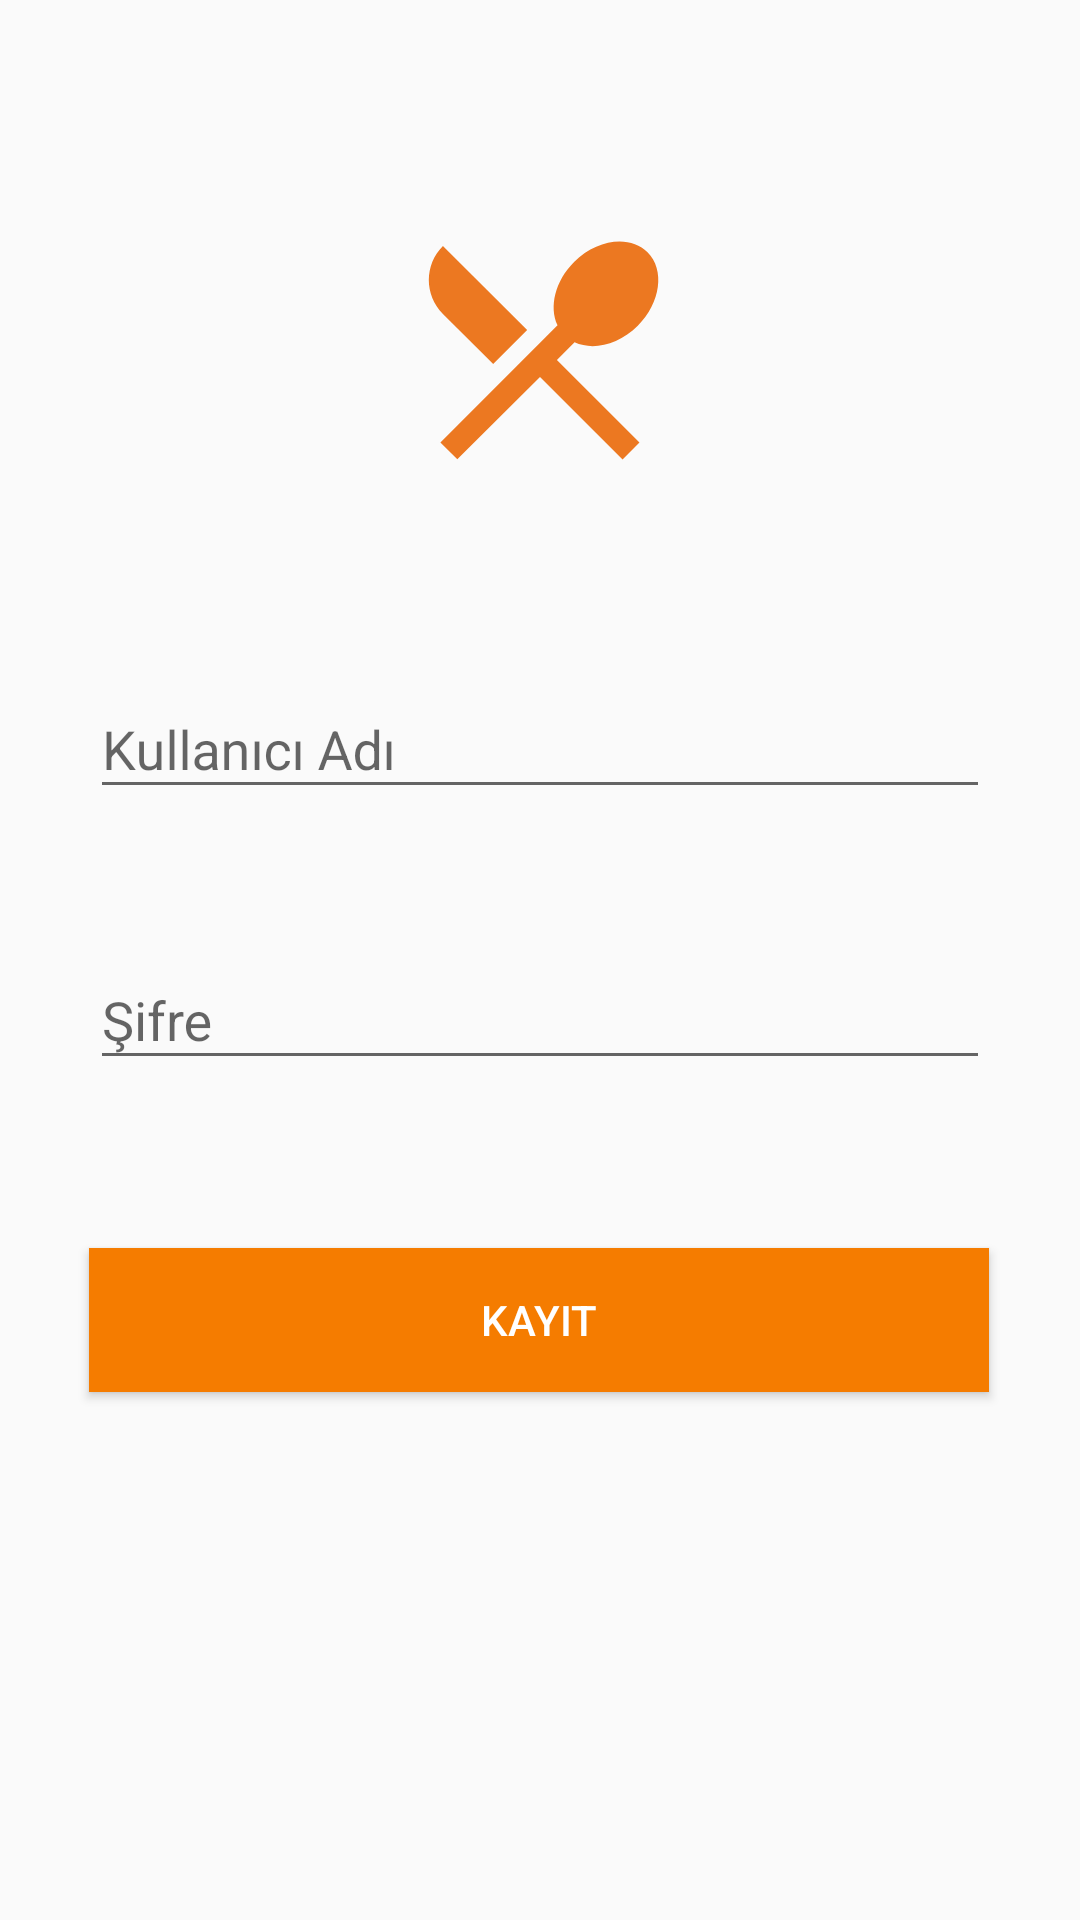

The Android layout XML behind this screen, and the referenced resources:
<!-- AndroidManifest.xml: application theme AppTheme -->
<!-- res/layout/activity_kullanici_kayit.xml -->
<?xml version="1.0" encoding="utf-8"?>
<android.support.constraint.ConstraintLayout xmlns:android="http://schemas.android.com/apk/res/android"
    xmlns:app="http://schemas.android.com/apk/res-auto"
    xmlns:tools="http://schemas.android.com/tools"
    android:layout_width="match_parent"
    android:layout_height="match_parent"
    tools:context=".KullaniciKayitActivity">


    <ImageView
        android:id="@+id/imageView"
        android:layout_width="wrap_content"
        android:layout_height="wrap_content"
        android:layout_marginTop="68dp"
        app:layout_constraintEnd_toEndOf="parent"
        app:layout_constraintStart_toStartOf="parent"
        app:layout_constraintTop_toTopOf="parent"
        app:srcCompat="@drawable/logo" />

    <Button
        android:id="@+id/buttonKayit"
        android:layout_width="300dp"
        android:layout_height="wrap_content"
        android:layout_marginStart="55dp"
        android:layout_marginLeft="55dp"
        android:layout_marginEnd="56dp"
        android:layout_marginRight="56dp"
        android:layout_marginBottom="176dp"
        android:background="@color/colorPrimaryDark"
        android:text="Kayit"
        android:textColor="@color/cardview_light_background"
        app:layout_constraintBottom_toBottomOf="parent"
        app:layout_constraintEnd_toEndOf="parent"
        app:layout_constraintStart_toStartOf="parent" />

    <android.support.design.widget.TextInputLayout
        android:layout_width="300dp"
        android:layout_height="wrap_content"
        android:layout_marginBottom="38dp"
        app:layout_constraintBottom_toTopOf="@+id/textInputLayout2"
        app:layout_constraintEnd_toEndOf="parent"
        app:layout_constraintStart_toStartOf="parent">

        <android.support.design.widget.TextInputEditText
            android:id="@+id/etKullaniciAdi"
            android:layout_width="match_parent"
            android:layout_height="wrap_content"
            android:hint="Kullanıcı Adı" />
    </android.support.design.widget.TextInputLayout>

    <android.support.design.widget.TextInputLayout
        android:id="@+id/textInputLayout2"
        android:layout_width="300dp"
        android:layout_height="wrap_content"
        android:layout_marginBottom="56dp"
        app:layout_constraintBottom_toTopOf="@+id/buttonKayit"
        app:layout_constraintEnd_toEndOf="parent"
        app:layout_constraintStart_toStartOf="parent">

        <android.support.design.widget.TextInputEditText
            android:id="@+id/etSifre"
            android:layout_width="match_parent"
            android:layout_height="wrap_content"
            android:hint="Şifre"
            android:inputType="numberPassword" />
    </android.support.design.widget.TextInputLayout>

</android.support.constraint.ConstraintLayout>
<!-- resources referenced by this layout -->
<resources>
  <color name="colorPrimaryDark">#f57c00</color>
  <!-- drawable logo (drawable) -->
  <vector android:height="96dp" android:tint="#EC7821"
      android:viewportHeight="24.0" android:viewportWidth="24.0"
      android:width="96dp" xmlns:android="http://schemas.android.com/apk/res/android">
      <path android:fillColor="#FF000000" android:pathData="M8.1,13.34l2.83,-2.83L3.91,3.5c-1.56,1.56 -1.56,4.09 0,5.66l4.19,4.18zM14.88,11.53c1.53,0.71 3.68,0.21 5.27,-1.38 1.91,-1.91 2.28,-4.65 0.81,-6.12 -1.46,-1.46 -4.2,-1.1 -6.12,0.81 -1.59,1.59 -2.09,3.74 -1.38,5.27L3.7,19.87l1.41,1.41L12,14.41l6.88,6.88 1.41,-1.41L13.41,13l1.47,-1.47z"/>
  </vector>
  <style name="AppTheme" parent="Theme.AppCompat.Light.DarkActionBar">
          
          <item name="colorPrimary">@color/colorPrimary</item>
          <item name="colorPrimaryDark">@color/colorPrimaryDark</item>
          <item name="colorAccent">@color/colorAccent</item>
          
          <item name="windowNoTitle">true</item>
          <item name="windowActionBar">false</item>
      </style>
  <color name="colorPrimary">#ff9800</color>
  <color name="colorAccent">#ff5252</color>
</resources>
